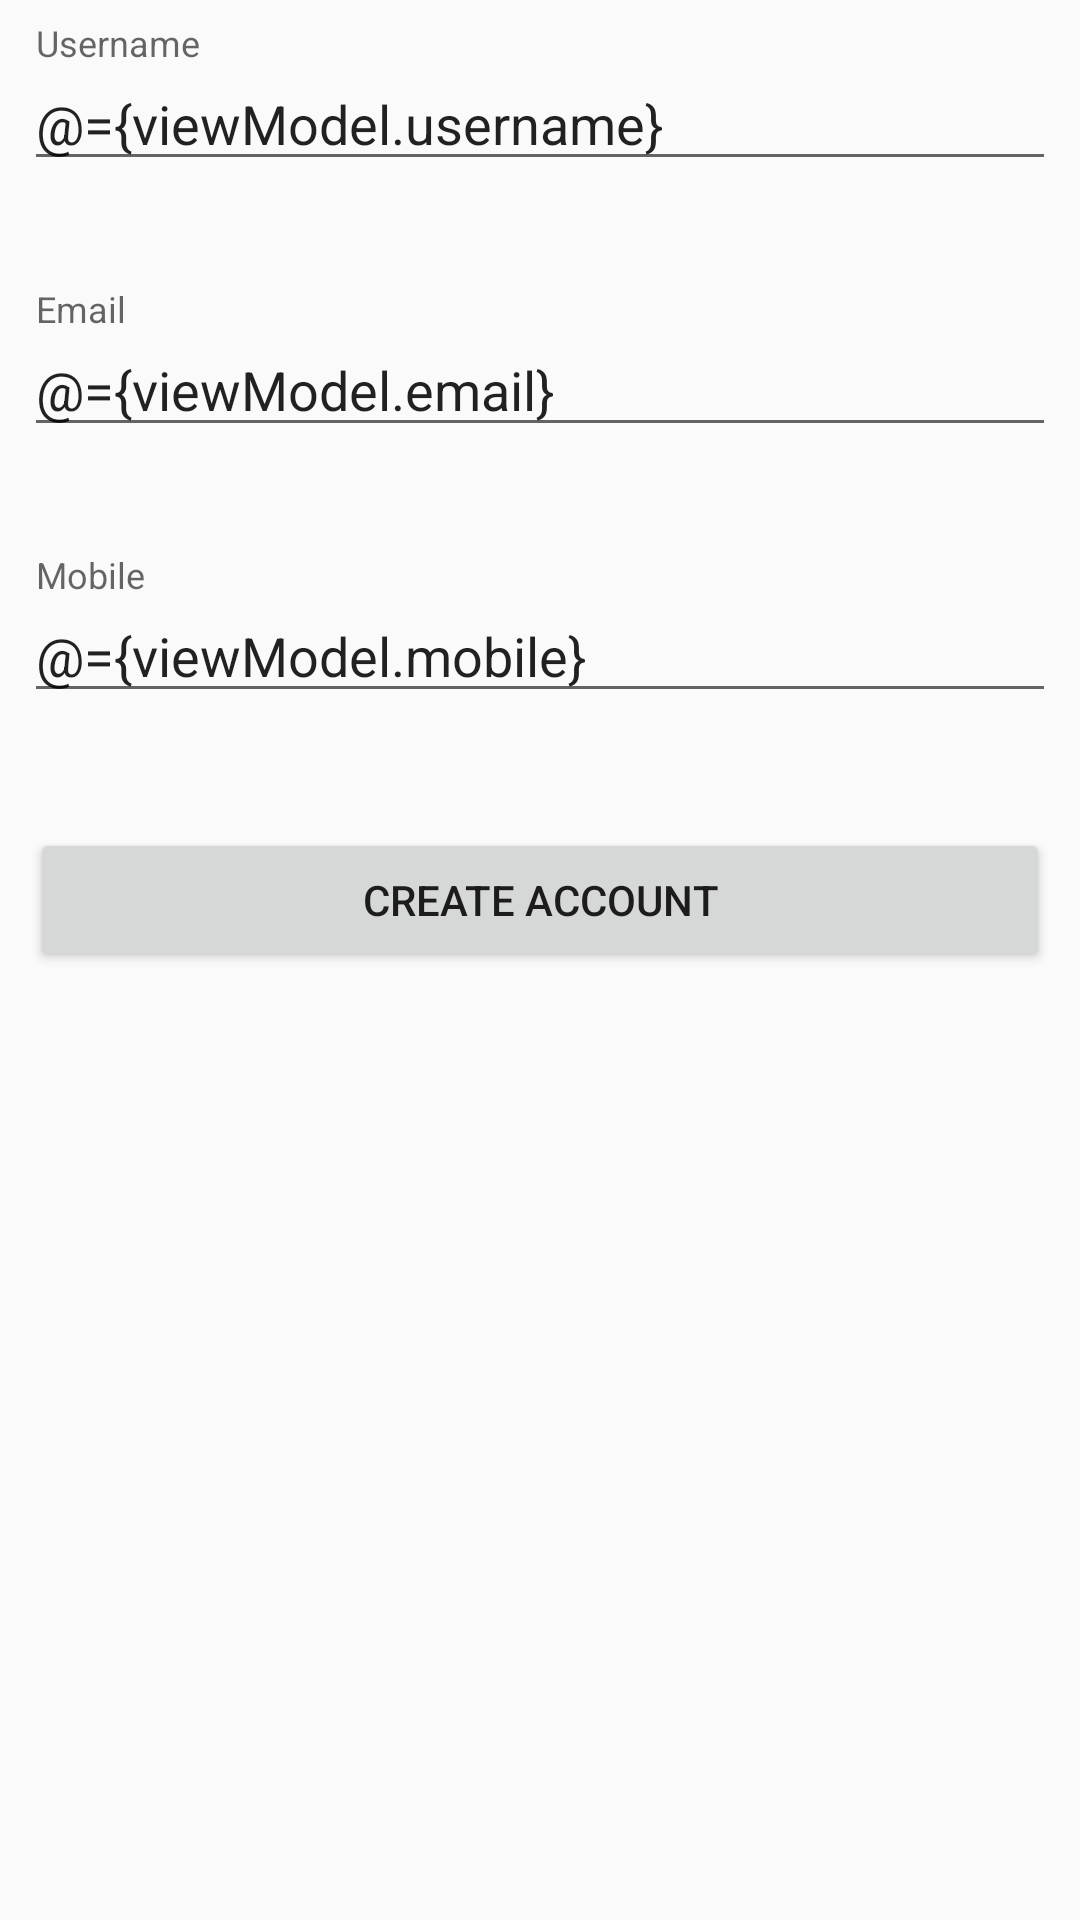

Produce the Android XML layout that renders to this screen, including the resource entries it uses.
<!-- AndroidManifest.xml: application theme AppTheme -->
<!-- res/layout/fragment_create_account.xml -->
<?xml version="1.0" encoding="utf-8"?>
<layout xmlns:android="http://schemas.android.com/apk/res/android"
    xmlns:app="http://schemas.android.com/apk/res-auto"
    xmlns:tools="http://schemas.android.com/tools">

  <data>

    <variable
        name="navViewModel"
        type="com.mindorks.retrofit.coroutines.ui.main.viewmodel.LoadWalletViewModel"/>


    <variable
        name="viewModel"
        type="com.example.play2win.ui.createAccount.CreateAccountViewModel" />
  </data>

  <androidx.constraintlayout.widget.ConstraintLayout
      android:layout_width="match_parent"
      android:layout_height="match_parent"
      android:orientation="vertical"
      tools:context=".fragment.EditProfileFragment">


    <com.google.android.material.textfield.TextInputLayout
        android:id="@+id/textInputLayout0"
        android:layout_width="match_parent"
        android:layout_height="wrap_content"
        android:hint="Username"
        android:padding="8dp"
        app:error="@{viewModel.errorUsername}"
        app:errorEnabled="true"
        app:layout_constraintTop_toTopOf="parent">

      <com.google.android.material.textfield.TextInputEditText
          android:id="@+id/etUserName"
          android:layout_width="match_parent"
          android:layout_height="wrap_content"
          android:text="@={viewModel.username}"
          tools:text="Name" />
    </com.google.android.material.textfield.TextInputLayout>

    <com.google.android.material.textfield.TextInputLayout
        android:id="@+id/textInputLayout"
        android:layout_width="match_parent"
        android:layout_height="wrap_content"
        android:hint="Email"
        android:padding="8dp"
        app:error="@{viewModel.errorEmail}"
        app:errorEnabled="true"
        app:layout_constraintTop_toBottomOf="@+id/textInputLayout0"
        tools:layout_editor_absoluteX="10dp">

      <com.google.android.material.textfield.TextInputEditText
          android:id="@+id/etName"
          android:layout_width="match_parent"
          android:layout_height="wrap_content"
          android:text="@={viewModel.email}"
          tools:text="Name" />
    </com.google.android.material.textfield.TextInputLayout>

    <com.google.android.material.textfield.TextInputLayout
        android:id="@+id/textInputLayout2"
        android:layout_width="match_parent"
        android:layout_height="wrap_content"
        android:hint="Mobile"
        android:padding="8dp"
        app:error="@{viewModel.errorMobile}"
        app:errorEnabled="true"
        app:layout_constraintTop_toBottomOf="@+id/textInputLayout"
        tools:layout_editor_absoluteX="16dp">

      <com.google.android.material.textfield.TextInputEditText
          android:id="@+id/etEmail"
          android:layout_width="match_parent"
          android:layout_height="wrap_content"
          android:inputType="numberDecimal"
          android:text="@={viewModel.mobile}"
          tools:text="Email" />
    </com.google.android.material.textfield.TextInputLayout>

    <Button
        android:id="@+id/btnSave"
        android:layout_width="match_parent"
        android:layout_height="wrap_content"
        android:layout_margin="10dp"
        android:foregroundTint="@color/colorPrimary"
        android:text="Create Account"
        app:layout_constraintTop_toBottomOf="@+id/textInputLayout2"
        tools:layout_editor_absoluteX="46dp" />




    <ProgressBar
        android:id="@+id/progressBar"
        android:layout_width="wrap_content"
        android:layout_height="wrap_content"
        android:visibility="gone"
        app:layout_constraintBottom_toBottomOf="parent"
        app:layout_constraintEnd_toEndOf="parent"
        app:layout_constraintHorizontal_bias="0.5"
        app:layout_constraintStart_toStartOf="parent"
        app:layout_constraintTop_toTopOf="@+id/textInputLayout" />

  </androidx.constraintlayout.widget.ConstraintLayout>
</layout>
<!-- resources referenced by this layout -->
<resources>
  <color name="colorPrimary">#191970</color>
  <style name="AppTheme" parent="Theme.AppCompat.Light.DarkActionBar">
          
          <item name="colorPrimary">@color/blue_deep_extreme</item>
          <item name="colorPrimaryDark">@color/colorPrimaryDark</item>
          <item name="colorAccent">@color/colorAccent</item>
      </style>
  <color name="blue_deep_extreme">#304047</color>
  <color name="colorPrimaryDark">#546E7A</color>
  <color name="colorAccent">#03DAC5</color>
</resources>
